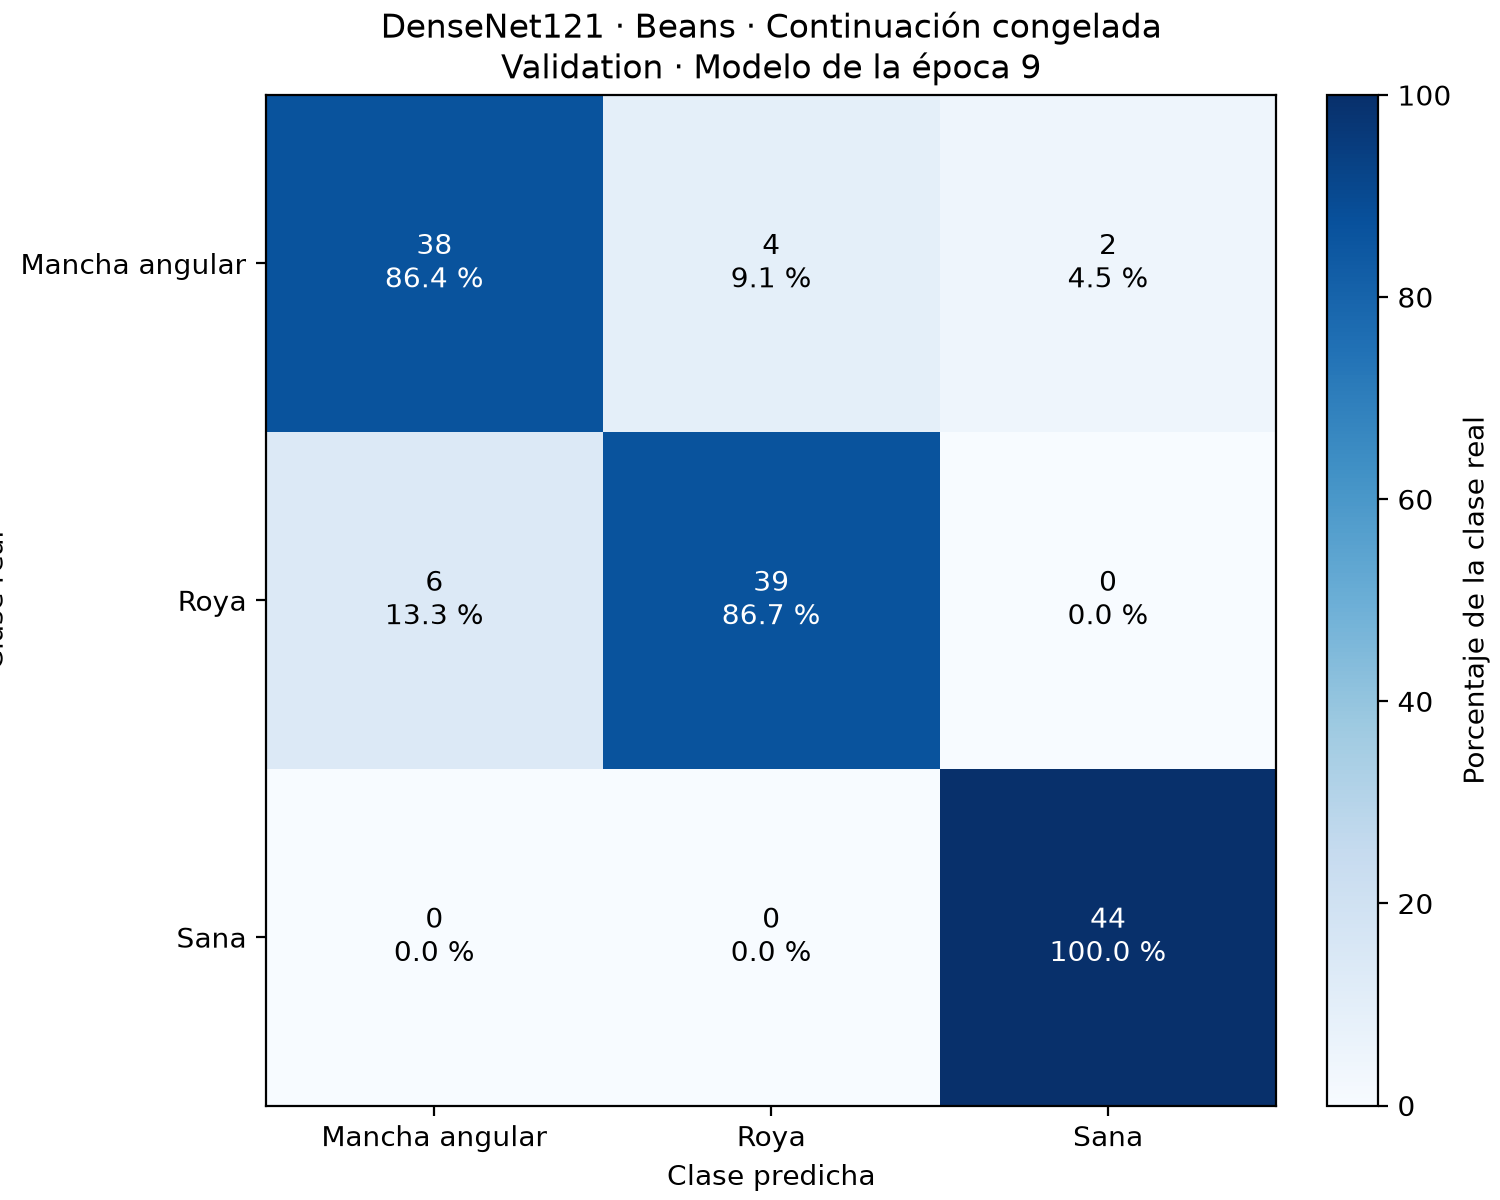

The file beside this chart, header and first rows:
clase_real, angular_leaf_spot, bean_rust, healthy
angular_leaf_spot, 38, 4, 2
bean_rust, 6, 39, 0
healthy, 0, 0, 44
